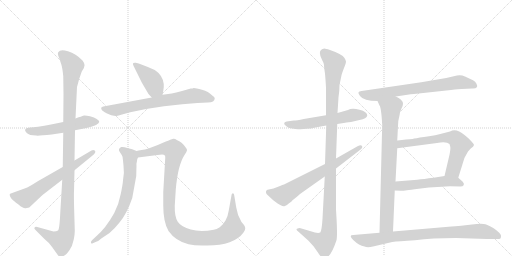
t = 0.00 s
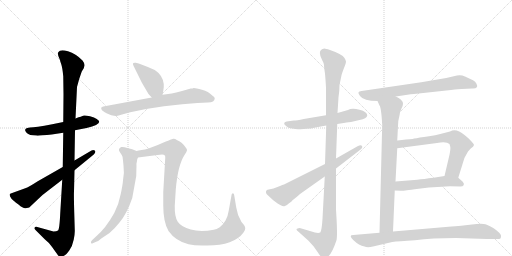
t = 2.57 s
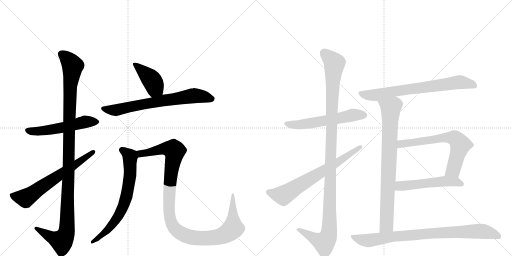
t = 5.14 s
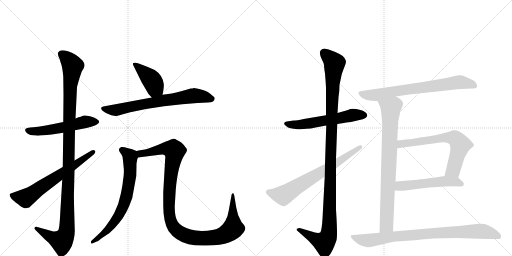
t = 7.71 s
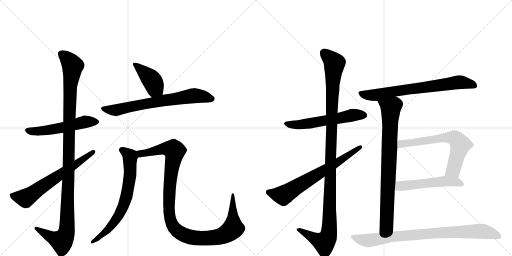
t = 10.27 s
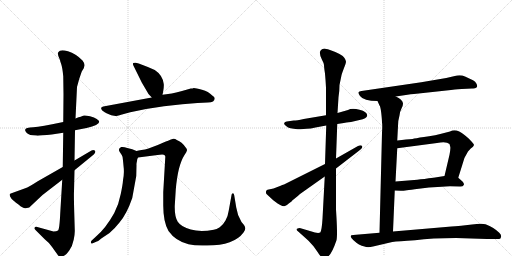
t = 12.84 s

The animated SVG that drew these frames (rendered in a browser with its animation timeline set to each time). Animation: 15 CSS @keyframes rules; one cycle of 12.84 s.

<svg version="1.1" viewBox="0 0 2048 1024" xmlns="http://www.w3.org/2000/svg">
  <g stroke="lightgray" stroke-dasharray="1,1" stroke-width="1" transform="scale(4, 4)">
    <line x1="0" y1="0" x2="256" y2="256"></line>
    <line x1="256" y1="0" x2="0" y2="256"></line>
    <line x1="128" y1="0" x2="128" y2="256"></line>
    <line x1="0" y1="128" x2="256" y2="128"></line>
    <line x1="256" y1="0" x2="512" y2="256"></line>
    <line x1="512" y1="0" x2="256" y2="256"></line>
    <line x1="384" y1="0" x2="384" y2="256"></line>
    <line x1="256" y1="128" x2="512" y2="128"></line>
  </g>
<g transform="scale(1, -1) translate(0, -850)">
   <style type="text/css">
    @keyframes keyframes0 {
      from {
       stroke: black;
       stroke-dashoffset: 537;
       stroke-width: 128;
       }
       64% {
       animation-timing-function: step-end;
       stroke: black;
       stroke-dashoffset: 0;
       stroke-width: 128;
       }
       to {
       stroke: black;
       stroke-width: 1024;
       }
       }
       #make-me-a-hanzi-animation-0 {
         animation: keyframes0 0.687012s both;
         animation-delay: 0.000000s;
         animation-timing-function: linear;
       }
    @keyframes keyframes1 {
      from {
       stroke: black;
       stroke-dashoffset: 1141;
       stroke-width: 128;
       }
       79% {
       animation-timing-function: step-end;
       stroke: black;
       stroke-dashoffset: 0;
       stroke-width: 128;
       }
       to {
       stroke: black;
       stroke-width: 1024;
       }
       }
       #make-me-a-hanzi-animation-1 {
         animation: keyframes1 1.178548s both;
         animation-delay: 0.687012s;
         animation-timing-function: linear;
       }
    @keyframes keyframes2 {
      from {
       stroke: black;
       stroke-dashoffset: 637;
       stroke-width: 128;
       }
       67% {
       animation-timing-function: step-end;
       stroke: black;
       stroke-dashoffset: 0;
       stroke-width: 128;
       }
       to {
       stroke: black;
       stroke-width: 1024;
       }
       }
       #make-me-a-hanzi-animation-2 {
         animation: keyframes2 0.768392s both;
         animation-delay: 1.865560s;
         animation-timing-function: linear;
       }
    @keyframes keyframes3 {
      from {
       stroke: black;
       stroke-dashoffset: 410;
       stroke-width: 128;
       }
       57% {
       animation-timing-function: step-end;
       stroke: black;
       stroke-dashoffset: 0;
       stroke-width: 128;
       }
       to {
       stroke: black;
       stroke-width: 1024;
       }
       }
       #make-me-a-hanzi-animation-3 {
         animation: keyframes3 0.583659s both;
         animation-delay: 2.633952s;
         animation-timing-function: linear;
       }
    @keyframes keyframes4 {
      from {
       stroke: black;
       stroke-dashoffset: 697;
       stroke-width: 128;
       }
       69% {
       animation-timing-function: step-end;
       stroke: black;
       stroke-dashoffset: 0;
       stroke-width: 128;
       }
       to {
       stroke: black;
       stroke-width: 1024;
       }
       }
       #make-me-a-hanzi-animation-4 {
         animation: keyframes4 0.817220s both;
         animation-delay: 3.217611s;
         animation-timing-function: linear;
       }
    @keyframes keyframes5 {
      from {
       stroke: black;
       stroke-dashoffset: 692;
       stroke-width: 128;
       }
       69% {
       animation-timing-function: step-end;
       stroke: black;
       stroke-dashoffset: 0;
       stroke-width: 128;
       }
       to {
       stroke: black;
       stroke-width: 1024;
       }
       }
       #make-me-a-hanzi-animation-5 {
         animation: keyframes5 0.813151s both;
         animation-delay: 4.034831s;
         animation-timing-function: linear;
       }
    @keyframes keyframes6 {
      from {
       stroke: black;
       stroke-dashoffset: 1108;
       stroke-width: 128;
       }
       78% {
       animation-timing-function: step-end;
       stroke: black;
       stroke-dashoffset: 0;
       stroke-width: 128;
       }
       to {
       stroke: black;
       stroke-width: 1024;
       }
       }
       #make-me-a-hanzi-animation-6 {
         animation: keyframes6 1.151693s both;
         animation-delay: 4.847982s;
         animation-timing-function: linear;
       }
    @keyframes keyframes7 {
      from {
       stroke: black;
       stroke-dashoffset: 573;
       stroke-width: 128;
       }
       65% {
       animation-timing-function: step-end;
       stroke: black;
       stroke-dashoffset: 0;
       stroke-width: 128;
       }
       to {
       stroke: black;
       stroke-width: 1024;
       }
       }
       #make-me-a-hanzi-animation-7 {
         animation: keyframes7 0.716309s both;
         animation-delay: 5.999674s;
         animation-timing-function: linear;
       }
    @keyframes keyframes8 {
      from {
       stroke: black;
       stroke-dashoffset: 1151;
       stroke-width: 128;
       }
       79% {
       animation-timing-function: step-end;
       stroke: black;
       stroke-dashoffset: 0;
       stroke-width: 128;
       }
       to {
       stroke: black;
       stroke-width: 1024;
       }
       }
       #make-me-a-hanzi-animation-8 {
         animation: keyframes8 1.186686s both;
         animation-delay: 6.715983s;
         animation-timing-function: linear;
       }
    @keyframes keyframes9 {
      from {
       stroke: black;
       stroke-dashoffset: 679;
       stroke-width: 128;
       }
       69% {
       animation-timing-function: step-end;
       stroke: black;
       stroke-dashoffset: 0;
       stroke-width: 128;
       }
       to {
       stroke: black;
       stroke-width: 1024;
       }
       }
       #make-me-a-hanzi-animation-9 {
         animation: keyframes9 0.802572s both;
         animation-delay: 7.902669s;
         animation-timing-function: linear;
       }
    @keyframes keyframes10 {
      from {
       stroke: black;
       stroke-dashoffset: 718;
       stroke-width: 128;
       }
       70% {
       animation-timing-function: step-end;
       stroke: black;
       stroke-dashoffset: 0;
       stroke-width: 128;
       }
       to {
       stroke: black;
       stroke-width: 1024;
       }
       }
       #make-me-a-hanzi-animation-10 {
         animation: keyframes10 0.834310s both;
         animation-delay: 8.705241s;
         animation-timing-function: linear;
       }
    @keyframes keyframes11 {
      from {
       stroke: black;
       stroke-dashoffset: 805;
       stroke-width: 128;
       }
       72% {
       animation-timing-function: step-end;
       stroke: black;
       stroke-dashoffset: 0;
       stroke-width: 128;
       }
       to {
       stroke: black;
       stroke-width: 1024;
       }
       }
       #make-me-a-hanzi-animation-11 {
         animation: keyframes11 0.905111s both;
         animation-delay: 9.539551s;
         animation-timing-function: linear;
       }
    @keyframes keyframes12 {
      from {
       stroke: black;
       stroke-dashoffset: 657;
       stroke-width: 128;
       }
       68% {
       animation-timing-function: step-end;
       stroke: black;
       stroke-dashoffset: 0;
       stroke-width: 128;
       }
       to {
       stroke: black;
       stroke-width: 1024;
       }
       }
       #make-me-a-hanzi-animation-12 {
         animation: keyframes12 0.784668s both;
         animation-delay: 10.444661s;
         animation-timing-function: linear;
       }
    @keyframes keyframes13 {
      from {
       stroke: black;
       stroke-dashoffset: 522;
       stroke-width: 128;
       }
       63% {
       animation-timing-function: step-end;
       stroke: black;
       stroke-dashoffset: 0;
       stroke-width: 128;
       }
       to {
       stroke: black;
       stroke-width: 1024;
       }
       }
       #make-me-a-hanzi-animation-13 {
         animation: keyframes13 0.674805s both;
         animation-delay: 11.229329s;
         animation-timing-function: linear;
       }
    @keyframes keyframes14 {
      from {
       stroke: black;
       stroke-dashoffset: 843;
       stroke-width: 128;
       }
       73% {
       animation-timing-function: step-end;
       stroke: black;
       stroke-dashoffset: 0;
       stroke-width: 128;
       }
       to {
       stroke: black;
       stroke-width: 1024;
       }
       }
       #make-me-a-hanzi-animation-14 {
         animation: keyframes14 0.936035s both;
         animation-delay: 11.904134s;
         animation-timing-function: linear;
       }
</style>
<path d="M 300 329 L 346 338 Q 397 350 397 363 Q 397 367 387 374 Q 378 381 360 385 Q 342 389 336 388 Q 330 387 323 383 Q 316 382 302 376 L 253 362 L 209 353 Q 140 340 120 340 L 109 338 Q 103 338 101 332 Q 98 328 107 318 Q 117 308 144 308 Q 151 306 207 312 L 253 319 L 300 329 Z" fill="lightgray"></path> 
<path d="M 299 -69 L 297 -1 Q 295 70 296 84 L 298 169 L 298 208 L 300 329 L 302 376 L 308 502 Q 315 532 327 564 L 335 577 L 338 588 Q 339 596 330 608 Q 304 635 272 645 Q 240 654 234 642 Q 227 635 240 610 Q 240 607 245 593 Q 250 578 253 545 L 254 472 L 253 362 L 253 319 L 251 182 L 249 131 L 241 -2 Q 238 -68 232 -72 Q 226 -76 214 -76 L 149 -58 Q 140 -56 138 -61 Q 136 -65 142 -70 L 180 -108 Q 194 -118 209 -139 L 229 -167 Q 236 -178 243 -178 Q 244 -179 254 -174 Q 264 -170 277 -152 Q 290 -134 295 -108 Q 300 -83 299 -69 Z" fill="lightgray"></path> 
<path d="M 298 169 L 375 232 Q 385 243 379 248 Q 373 252 366 248 L 298 208 L 251 182 L 151 125 Q 114 101 101 97 L 43 76 Q 33 74 46 55 Q 52 48 74 32 Q 93 15 103 17 L 117 20 L 170 70 L 249 131 L 298 169 Z" fill="lightgray"></path> 
<path d="M 650 471 L 653 486 Q 656 504 655 514 Q 651 549 619 570 Q 588 584 555 596 L 543 599 Q 539 600 533 598 Q 530 594 534 587 L 567 520 L 594 474 L 607 460 C 627 438 644 442 650 471 Z" fill="lightgray"></path> 
<path d="M 790 438 L 831 440 Q 859 440 859 457 Q 859 461 849 468 Q 834 484 808 491 Q 783 498 775 498 Q 771 496 763 496 L 728 486 Q 702 479 687 476 L 650 471 L 607 460 L 413 424 Q 407 423 405 419 Q 403 415 409 408 Q 420 399 426 397 L 445 389 Q 459 386 462 386 Q 466 386 488 392 L 521 401 Q 593 417 656 425 L 729 433 L 790 438 Z" fill="lightgray"></path> 
<path d="M 493 198 L 494 187 Q 498 159 492 129 Q 491 112 483 74 Q 476 36 457 -2 Q 422 -65 382 -98 L 369 -110 Q 362 -115 364 -122 Q 366 -125 369 -124 L 387 -116 Q 391 -117 405 -104 L 438 -82 Q 460 -63 478 -40 Q 507 -6 529 58 L 545 146 L 546 190 Q 545 194 548 206 Q 548 213 552 220 C 558 241 558 241 546 246 L 529 253 L 509 258 Q 494 264 485 262 Q 470 255 479 242 Q 489 228 490 223 Q 491 218 493 198 Z" fill="lightgray"></path> 
<path d="M 552 220 L 630 230 Q 650 233 655 231 Q 663 229 661 219 L 653 82 L 653 28 Q 653 -38 674 -74 Q 702 -114 754 -127 Q 782 -134 829 -132 Q 936 -132 974 -80 Q 982 -68 981 -63 Q 981 -58 976 -50 L 966 -38 Q 966 -37 964 -34 Q 950 -12 945 20 L 937 68 Q 936 77 931 77 Q 926 75 926 69 L 915 8 Q 912 -14 902 -32 Q 892 -50 879 -59 Q 866 -68 855 -69 Q 801 -79 763 -68 Q 725 -58 711 -37 Q 698 -17 699 27 L 703 91 Q 711 188 738 230 Q 747 243 748 249 Q 749 254 742 261 Q 728 282 707 290 Q 700 296 693 295 Q 686 294 670 286 Q 667 286 661 283 L 631 270 L 594 256 Q 580 251 566 250 Q 553 248 546 246 C 516 241 522 216 552 220 Z" fill="lightgray"></path> 
<path d="M 1304 389 L 1215 374 Q 1186 368 1175 368 L 1147 364 Q 1139 363 1137 358 Q 1135 353 1142 348 Q 1151 340 1158 338 Q 1166 336 1182 334 Q 1198 332 1202 333 L 1227 335 Q 1242 335 1262 340 L 1305 348 L 1349 354 L 1375 358 Q 1399 362 1404 362 L 1438 370 Q 1467 376 1469 388 Q 1469 403 1438 411 Q 1407 419 1392 410 L 1350 398 L 1304 389 Z" fill="lightgray"></path> 
<path d="M 1298 656 Q 1267 652 1288 611 Q 1296 596 1296 590 Q 1296 583 1298 569 Q 1301 554 1304 500 L 1304 389 L 1305 348 L 1300 194 L 1299 144 L 1290 -25 Q 1287 -73 1281 -80 Q 1271 -85 1243 -75 L 1199 -62 Q 1194 -62 1188 -65 Q 1182 -68 1194 -77 L 1234 -113 L 1254 -135 L 1271 -159 Q 1282 -177 1289 -180 Q 1297 -183 1307 -179 Q 1325 -173 1346 -111 Q 1350 -95 1346 -22 L 1344 12 L 1344 176 L 1344 216 L 1349 354 L 1350 398 L 1354 461 Q 1358 485 1358 510 L 1366 549 Q 1368 557 1376 578 Q 1384 598 1384 603 Q 1384 608 1378 618 Q 1367 635 1320 650 Q 1301 656 1298 656 Z" fill="lightgray"></path> 
<path d="M 1300 194 L 1142 115 Q 1141 114 1120 106 L 1094 96 L 1070 91 Q 1066 90 1064 84 Q 1063 77 1067 73 L 1093 49 Q 1113 34 1123 29 Q 1133 23 1140 26 Q 1148 29 1155 36 Q 1163 43 1166 44 L 1169 48 L 1190 65 Q 1192 66 1200 74 L 1299 144 L 1344 176 L 1441 251 Q 1452 259 1448 266 Q 1444 272 1432 266 L 1344 216 L 1300 194 Z" fill="lightgray"></path> 
<path d="M 1583 464 L 1630 471 Q 1642 473 1656 474 L 1804 490 Q 1838 494 1847 494 L 1888 496 Q 1916 494 1906 515 Q 1902 525 1892 529 L 1860 544 Q 1845 551 1828 548 L 1785 538 L 1685 521 L 1446 486 Q 1436 484 1434 481 Q 1432 477 1440 466 Q 1454 446 1510 446 L 1583 464 Z" fill="lightgray"></path> 
<path d="M 1589 288 L 1592 346 Q 1592 368 1598 388 Q 1600 405 1606 416 Q 1612 427 1612 435 Q 1613 442 1604 451 Q 1596 459 1583 464 C 1557 478 1498 473 1510 446 L 1518 428 Q 1522 424 1525 398 Q 1528 371 1528 360 Q 1530 352 1528 318 L 1518 -81 C 1517 -111 1571 -106 1572 -76 L 1579 88 L 1582 124 L 1589 257 L 1589 288 Z" fill="lightgray"></path> 
<path d="M 1833 139 L 1849 190 Q 1856 221 1872 244 L 1883 256 L 1892 263 L 1896 270 Q 1896 273 1887 283 Q 1879 293 1858 310 Q 1825 338 1800 324 Q 1733 306 1696 302 Q 1660 297 1650 294 Q 1628 293 1589 288 C 1559 284 1559 253 1589 257 L 1748 278 Q 1786 285 1798 274 L 1801 263 Q 1803 257 1798 231 L 1778 146 C 1771 117 1824 110 1833 139 Z" fill="lightgray"></path> 
<path d="M 1675 95 L 1716 100 L 1750 102 Q 1789 105 1800 105 L 1841 104 Q 1852 104 1855 110 Q 1858 116 1850 124 L 1833 139 C 1818 152 1808 151 1778 146 L 1734 139 Q 1694 134 1669 131 L 1582 124 C 1552 122 1549 89 1579 88 L 1603 87 Q 1606 86 1628 89 Q 1640 91 1675 95 Z" fill="lightgray"></path> 
<path d="M 1518 -81 L 1413 -90 Q 1392 -90 1414 -111 Q 1436 -132 1458 -136 Q 1470 -142 1492 -136 L 1569 -118 Q 1593 -115 1660 -111 Q 1728 -102 1824 -102 L 1948 -106 L 1994 -106 Q 2003 -108 2004 -98 Q 2007 -91 1997 -81 Q 1987 -71 1973 -62 Q 1959 -53 1942 -47 Q 1926 -42 1888 -48 L 1853 -52 Q 1838 -54 1806 -56 L 1572 -76 L 1518 -81 Z" fill="lightgray"></path> 
      <clipPath id="make-me-a-hanzi-clip-0">
      <path d="M 300 329 L 346 338 Q 397 350 397 363 Q 397 367 387 374 Q 378 381 360 385 Q 342 389 336 388 Q 330 387 323 383 Q 316 382 302 376 L 253 362 L 209 353 Q 140 340 120 340 L 109 338 Q 103 338 101 332 Q 98 328 107 318 Q 117 308 144 308 Q 151 306 207 312 L 253 319 L 300 329 Z" fill="lightgray"></path>
      </clipPath>
      <path clip-path="url(#make-me-a-hanzi-clip-0)" d="M 110 328 L 193 328 L 338 362 L 387 364 " fill="none" id="make-me-a-hanzi-animation-0" stroke-dasharray="409 818" stroke-linecap="round"></path>

      <clipPath id="make-me-a-hanzi-clip-1">
      <path d="M 299 -69 L 297 -1 Q 295 70 296 84 L 298 169 L 298 208 L 300 329 L 302 376 L 308 502 Q 315 532 327 564 L 335 577 L 338 588 Q 339 596 330 608 Q 304 635 272 645 Q 240 654 234 642 Q 227 635 240 610 Q 240 607 245 593 Q 250 578 253 545 L 254 472 L 253 362 L 253 319 L 251 182 L 249 131 L 241 -2 Q 238 -68 232 -72 Q 226 -76 214 -76 L 149 -58 Q 140 -56 138 -61 Q 136 -65 142 -70 L 180 -108 Q 194 -118 209 -139 L 229 -167 Q 236 -178 243 -178 Q 244 -179 254 -174 Q 264 -170 277 -152 Q 290 -134 295 -108 Q 300 -83 299 -69 Z" fill="lightgray"></path>
      </clipPath>
      <path clip-path="url(#make-me-a-hanzi-clip-1)" d="M 247 634 L 276 608 L 290 586 L 281 509 L 267 -74 L 261 -94 L 244 -114 L 213 -103 L 145 -63 " fill="none" id="make-me-a-hanzi-animation-1" stroke-dasharray="1013 2026" stroke-linecap="round"></path>

      <clipPath id="make-me-a-hanzi-clip-2">
      <path d="M 298 169 L 375 232 Q 385 243 379 248 Q 373 252 366 248 L 298 208 L 251 182 L 151 125 Q 114 101 101 97 L 43 76 Q 33 74 46 55 Q 52 48 74 32 Q 93 15 103 17 L 117 20 L 170 70 L 249 131 L 298 169 Z" fill="lightgray"></path>
      </clipPath>
      <path clip-path="url(#make-me-a-hanzi-clip-2)" d="M 50 66 L 102 57 L 373 242 " fill="none" id="make-me-a-hanzi-animation-2" stroke-dasharray="509 1018" stroke-linecap="round"></path>

      <clipPath id="make-me-a-hanzi-clip-3">
      <path d="M 650 471 L 653 486 Q 656 504 655 514 Q 651 549 619 570 Q 588 584 555 596 L 543 599 Q 539 600 533 598 Q 530 594 534 587 L 567 520 L 594 474 L 607 460 C 627 438 644 442 650 471 Z" fill="lightgray"></path>
      </clipPath>
      <path clip-path="url(#make-me-a-hanzi-clip-3)" d="M 539 593 L 614 519 L 618 496 L 612 471 " fill="none" id="make-me-a-hanzi-animation-3" stroke-dasharray="282 564" stroke-linecap="round"></path>

      <clipPath id="make-me-a-hanzi-clip-4">
      <path d="M 790 438 L 831 440 Q 859 440 859 457 Q 859 461 849 468 Q 834 484 808 491 Q 783 498 775 498 Q 771 496 763 496 L 728 486 Q 702 479 687 476 L 650 471 L 607 460 L 413 424 Q 407 423 405 419 Q 403 415 409 408 Q 420 399 426 397 L 445 389 Q 459 386 462 386 Q 466 386 488 392 L 521 401 Q 593 417 656 425 L 729 433 L 790 438 Z" fill="lightgray"></path>
      </clipPath>
      <path clip-path="url(#make-me-a-hanzi-clip-4)" d="M 413 416 L 462 409 L 774 467 L 847 456 " fill="none" id="make-me-a-hanzi-animation-4" stroke-dasharray="569 1138" stroke-linecap="round"></path>

      <clipPath id="make-me-a-hanzi-clip-5">
      <path d="M 493 198 L 494 187 Q 498 159 492 129 Q 491 112 483 74 Q 476 36 457 -2 Q 422 -65 382 -98 L 369 -110 Q 362 -115 364 -122 Q 366 -125 369 -124 L 387 -116 Q 391 -117 405 -104 L 438 -82 Q 460 -63 478 -40 Q 507 -6 529 58 L 545 146 L 546 190 Q 545 194 548 206 Q 548 213 552 220 C 558 241 558 241 546 246 L 529 253 L 509 258 Q 494 264 485 262 Q 470 255 479 242 Q 489 228 490 223 Q 491 218 493 198 Z" fill="lightgray"></path>
      </clipPath>
      <path clip-path="url(#make-me-a-hanzi-clip-5)" d="M 487 250 L 521 221 L 520 143 L 499 40 L 474 -13 L 434 -67 L 369 -117 " fill="none" id="make-me-a-hanzi-animation-5" stroke-dasharray="564 1128" stroke-linecap="round"></path>

      <clipPath id="make-me-a-hanzi-clip-6">
      <path d="M 552 220 L 630 230 Q 650 233 655 231 Q 663 229 661 219 L 653 82 L 653 28 Q 653 -38 674 -74 Q 702 -114 754 -127 Q 782 -134 829 -132 Q 936 -132 974 -80 Q 982 -68 981 -63 Q 981 -58 976 -50 L 966 -38 Q 966 -37 964 -34 Q 950 -12 945 20 L 937 68 Q 936 77 931 77 Q 926 75 926 69 L 915 8 Q 912 -14 902 -32 Q 892 -50 879 -59 Q 866 -68 855 -69 Q 801 -79 763 -68 Q 725 -58 711 -37 Q 698 -17 699 27 L 703 91 Q 711 188 738 230 Q 747 243 748 249 Q 749 254 742 261 Q 728 282 707 290 Q 700 296 693 295 Q 686 294 670 286 Q 667 286 661 283 L 631 270 L 594 256 Q 580 251 566 250 Q 553 248 546 246 C 516 241 522 216 552 220 Z" fill="lightgray"></path>
      </clipPath>
      <path clip-path="url(#make-me-a-hanzi-clip-6)" d="M 552 240 L 575 237 L 667 256 L 694 249 L 696 230 L 681 134 L 677 1 L 689 -48 L 699 -64 L 729 -87 L 754 -97 L 803 -104 L 874 -98 L 911 -82 L 932 -64 L 932 71 " fill="none" id="make-me-a-hanzi-animation-6" stroke-dasharray="980 1960" stroke-linecap="round"></path>

      <clipPath id="make-me-a-hanzi-clip-7">
      <path d="M 1304 389 L 1215 374 Q 1186 368 1175 368 L 1147 364 Q 1139 363 1137 358 Q 1135 353 1142 348 Q 1151 340 1158 338 Q 1166 336 1182 334 Q 1198 332 1202 333 L 1227 335 Q 1242 335 1262 340 L 1305 348 L 1349 354 L 1375 358 Q 1399 362 1404 362 L 1438 370 Q 1467 376 1469 388 Q 1469 403 1438 411 Q 1407 419 1392 410 L 1350 398 L 1304 389 Z" fill="lightgray"></path>
      </clipPath>
      <path clip-path="url(#make-me-a-hanzi-clip-7)" d="M 1145 356 L 1166 351 L 1219 354 L 1412 390 L 1458 389 " fill="none" id="make-me-a-hanzi-animation-7" stroke-dasharray="445 890" stroke-linecap="round"></path>

      <clipPath id="make-me-a-hanzi-clip-8">
      <path d="M 1298 656 Q 1267 652 1288 611 Q 1296 596 1296 590 Q 1296 583 1298 569 Q 1301 554 1304 500 L 1304 389 L 1305 348 L 1300 194 L 1299 144 L 1290 -25 Q 1287 -73 1281 -80 Q 1271 -85 1243 -75 L 1199 -62 Q 1194 -62 1188 -65 Q 1182 -68 1194 -77 L 1234 -113 L 1254 -135 L 1271 -159 Q 1282 -177 1289 -180 Q 1297 -183 1307 -179 Q 1325 -173 1346 -111 Q 1350 -95 1346 -22 L 1344 12 L 1344 176 L 1344 216 L 1349 354 L 1350 398 L 1354 461 Q 1358 485 1358 510 L 1366 549 Q 1368 557 1376 578 Q 1384 598 1384 603 Q 1384 608 1378 618 Q 1367 635 1320 650 Q 1301 656 1298 656 Z" fill="lightgray"></path>
      </clipPath>
      <path clip-path="url(#make-me-a-hanzi-clip-8)" d="M 1297 638 L 1338 597 L 1328 460 L 1315 -87 L 1307 -109 L 1297 -120 L 1290 -119 L 1195 -69 " fill="none" id="make-me-a-hanzi-animation-8" stroke-dasharray="1023 2046" stroke-linecap="round"></path>

      <clipPath id="make-me-a-hanzi-clip-9">
      <path d="M 1300 194 L 1142 115 Q 1141 114 1120 106 L 1094 96 L 1070 91 Q 1066 90 1064 84 Q 1063 77 1067 73 L 1093 49 Q 1113 34 1123 29 Q 1133 23 1140 26 Q 1148 29 1155 36 Q 1163 43 1166 44 L 1169 48 L 1190 65 Q 1192 66 1200 74 L 1299 144 L 1344 176 L 1441 251 Q 1452 259 1448 266 Q 1444 272 1432 266 L 1344 216 L 1300 194 Z" fill="lightgray"></path>
      </clipPath>
      <path clip-path="url(#make-me-a-hanzi-clip-9)" d="M 1075 81 L 1118 70 L 1137 71 L 1442 262 " fill="none" id="make-me-a-hanzi-animation-9" stroke-dasharray="551 1102" stroke-linecap="round"></path>

      <clipPath id="make-me-a-hanzi-clip-10">
      <path d="M 1583 464 L 1630 471 Q 1642 473 1656 474 L 1804 490 Q 1838 494 1847 494 L 1888 496 Q 1916 494 1906 515 Q 1902 525 1892 529 L 1860 544 Q 1845 551 1828 548 L 1785 538 L 1685 521 L 1446 486 Q 1436 484 1434 481 Q 1432 477 1440 466 Q 1454 446 1510 446 L 1583 464 Z" fill="lightgray"></path>
      </clipPath>
      <path clip-path="url(#make-me-a-hanzi-clip-10)" d="M 1442 479 L 1460 471 L 1501 469 L 1836 521 L 1888 513 L 1895 507 " fill="none" id="make-me-a-hanzi-animation-10" stroke-dasharray="590 1180" stroke-linecap="round"></path>

      <clipPath id="make-me-a-hanzi-clip-11">
      <path d="M 1589 288 L 1592 346 Q 1592 368 1598 388 Q 1600 405 1606 416 Q 1612 427 1612 435 Q 1613 442 1604 451 Q 1596 459 1583 464 C 1557 478 1498 473 1510 446 L 1518 428 Q 1522 424 1525 398 Q 1528 371 1528 360 Q 1530 352 1528 318 L 1518 -81 C 1517 -111 1571 -106 1572 -76 L 1579 88 L 1582 124 L 1589 257 L 1589 288 Z" fill="lightgray"></path>
      </clipPath>
      <path clip-path="url(#make-me-a-hanzi-clip-11)" d="M 1518 444 L 1554 424 L 1563 403 L 1546 -51 L 1524 -73 " fill="none" id="make-me-a-hanzi-animation-11" stroke-dasharray="677 1354" stroke-linecap="round"></path>

      <clipPath id="make-me-a-hanzi-clip-12">
      <path d="M 1833 139 L 1849 190 Q 1856 221 1872 244 L 1883 256 L 1892 263 L 1896 270 Q 1896 273 1887 283 Q 1879 293 1858 310 Q 1825 338 1800 324 Q 1733 306 1696 302 Q 1660 297 1650 294 Q 1628 293 1589 288 C 1559 284 1559 253 1589 257 L 1748 278 Q 1786 285 1798 274 L 1801 263 Q 1803 257 1798 231 L 1778 146 C 1771 117 1824 110 1833 139 Z" fill="lightgray"></path>
      </clipPath>
      <path clip-path="url(#make-me-a-hanzi-clip-12)" d="M 1595 265 L 1617 277 L 1777 300 L 1818 298 L 1841 271 L 1838 257 L 1813 170 L 1786 152 " fill="none" id="make-me-a-hanzi-animation-12" stroke-dasharray="529 1058" stroke-linecap="round"></path>

      <clipPath id="make-me-a-hanzi-clip-13">
      <path d="M 1675 95 L 1716 100 L 1750 102 Q 1789 105 1800 105 L 1841 104 Q 1852 104 1855 110 Q 1858 116 1850 124 L 1833 139 C 1818 152 1808 151 1778 146 L 1734 139 Q 1694 134 1669 131 L 1582 124 C 1552 122 1549 89 1579 88 L 1603 87 Q 1606 86 1628 89 Q 1640 91 1675 95 Z" fill="lightgray"></path>
      </clipPath>
      <path clip-path="url(#make-me-a-hanzi-clip-13)" d="M 1585 94 L 1605 107 L 1782 125 L 1826 122 L 1845 114 " fill="none" id="make-me-a-hanzi-animation-13" stroke-dasharray="394 788" stroke-linecap="round"></path>

      <clipPath id="make-me-a-hanzi-clip-14">
      <path d="M 1518 -81 L 1413 -90 Q 1392 -90 1414 -111 Q 1436 -132 1458 -136 Q 1470 -142 1492 -136 L 1569 -118 Q 1593 -115 1660 -111 Q 1728 -102 1824 -102 L 1948 -106 L 1994 -106 Q 2003 -108 2004 -98 Q 2007 -91 1997 -81 Q 1987 -71 1973 -62 Q 1959 -53 1942 -47 Q 1926 -42 1888 -48 L 1853 -52 Q 1838 -54 1806 -56 L 1572 -76 L 1518 -81 Z" fill="lightgray"></path>
      </clipPath>
      <path clip-path="url(#make-me-a-hanzi-clip-14)" d="M 1412 -101 L 1473 -112 L 1567 -97 L 1738 -82 L 1900 -75 L 1937 -76 L 1993 -94 " fill="none" id="make-me-a-hanzi-animation-14" stroke-dasharray="715 1430" stroke-linecap="round"></path>

</g>
</svg>
